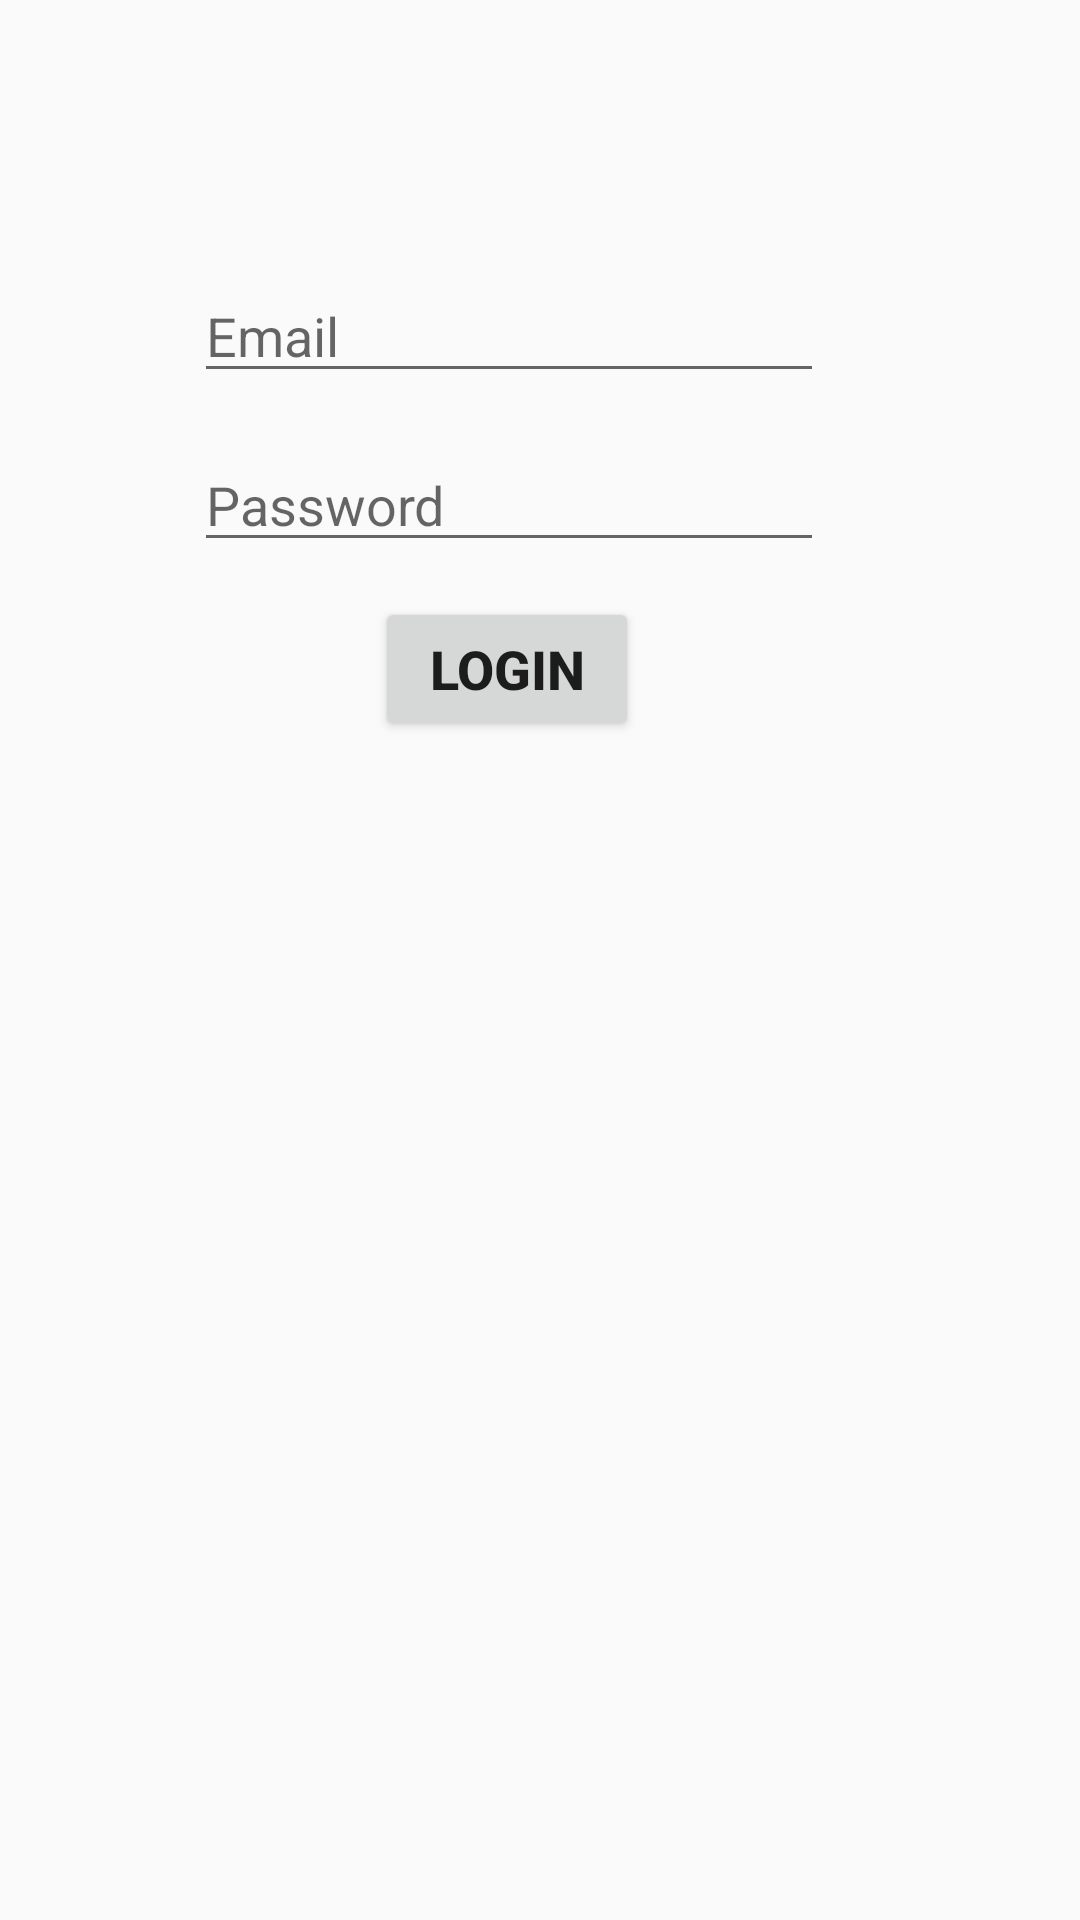

Here is an Android app screen rendered from its layout file. Give the layout XML and the strings, colors and styles it references.
<!-- AndroidManifest.xml: application theme Theme.EasyBookAirlines -->
<!-- res/layout/activity_admin_login.xml -->
<?xml version="1.0" encoding="utf-8"?>
<androidx.constraintlayout.widget.ConstraintLayout xmlns:android="http://schemas.android.com/apk/res/android"
    xmlns:app="http://schemas.android.com/apk/res-auto"
    xmlns:tools="http://schemas.android.com/tools"
    android:layout_width="match_parent"
    android:layout_height="match_parent"
    android:visibility="visible"
    tools:context=".AdminLogin">

    <EditText
        android:id="@+id/adminemail"
        android:layout_width="wrap_content"
        android:layout_height="wrap_content"
        android:ems="10"
        android:hint="Email"
        android:inputType="textPersonName"
        app:layout_constraintBottom_toBottomOf="parent"
        app:layout_constraintEnd_toEndOf="parent"
        app:layout_constraintHorizontal_bias="0.432"
        app:layout_constraintStart_toStartOf="parent"
        app:layout_constraintTop_toTopOf="parent"
        app:layout_constraintVertical_bias="0.15" />

    <EditText
        android:id="@+id/adminpassword"
        android:layout_width="wrap_content"
        android:layout_height="wrap_content"
        android:ems="10"
        android:hint="Password"
        android:inputType="textPersonName"
        app:layout_constraintBottom_toBottomOf="parent"
        app:layout_constraintEnd_toEndOf="parent"
        app:layout_constraintHorizontal_bias="0.432"
        app:layout_constraintStart_toStartOf="parent"
        app:layout_constraintTop_toTopOf="parent"
        app:layout_constraintVertical_bias="0.244" />

    <Button
        android:id="@+id/adminlogin"
        android:layout_width="wrap_content"
        android:layout_height="wrap_content"
        android:text="LOGIN"
        android:textSize="18sp"
        android:textStyle="bold"
        app:layout_constraintBottom_toBottomOf="parent"
        app:layout_constraintEnd_toEndOf="parent"
        app:layout_constraintHorizontal_bias="0.459"
        app:layout_constraintStart_toStartOf="parent"
        app:layout_constraintTop_toTopOf="parent"
        app:layout_constraintVertical_bias="0.336" />

    <ProgressBar
        android:id="@+id/adminLoginProgress"
        style="?android:attr/progressBarStyle"
        android:layout_width="wrap_content"
        android:layout_height="wrap_content"
        android:visibility="invisible"
        app:layout_constraintBottom_toBottomOf="parent"
        app:layout_constraintEnd_toEndOf="parent"
        app:layout_constraintHorizontal_bias="0.462"
        app:layout_constraintStart_toStartOf="parent"
        app:layout_constraintTop_toTopOf="parent"
        app:layout_constraintVertical_bias="0.445" />
</androidx.constraintlayout.widget.ConstraintLayout>
<!-- resources referenced by this layout -->
<resources>
  <style name="Theme.EasyBookAirlines" parent="Theme.AppCompat.Light.NoActionBar">
          
          <item name="colorPrimary">@color/purple_500</item>
          <item name="colorPrimaryVariant">@color/purple_700</item>
          <item name="colorOnPrimary">@color/white</item>
          
          <item name="colorSecondary">@color/teal_200</item>
          <item name="colorSecondaryVariant">@color/teal_700</item>
          <item name="colorOnSecondary">@color/black</item>
          
          <item name="android:statusBarColor" tools:targetApi="l">?attr/colorPrimaryVariant</item>
          
      </style>
  <color name="purple_500">#FF6200EE</color>
  <color name="purple_700">#FF3700B3</color>
  <color name="white">#FFFFFFFF</color>
  <color name="teal_200">#FF03DAC5</color>
  <color name="teal_700">#FF018786</color>
  <color name="black">#FF000000</color>
</resources>
